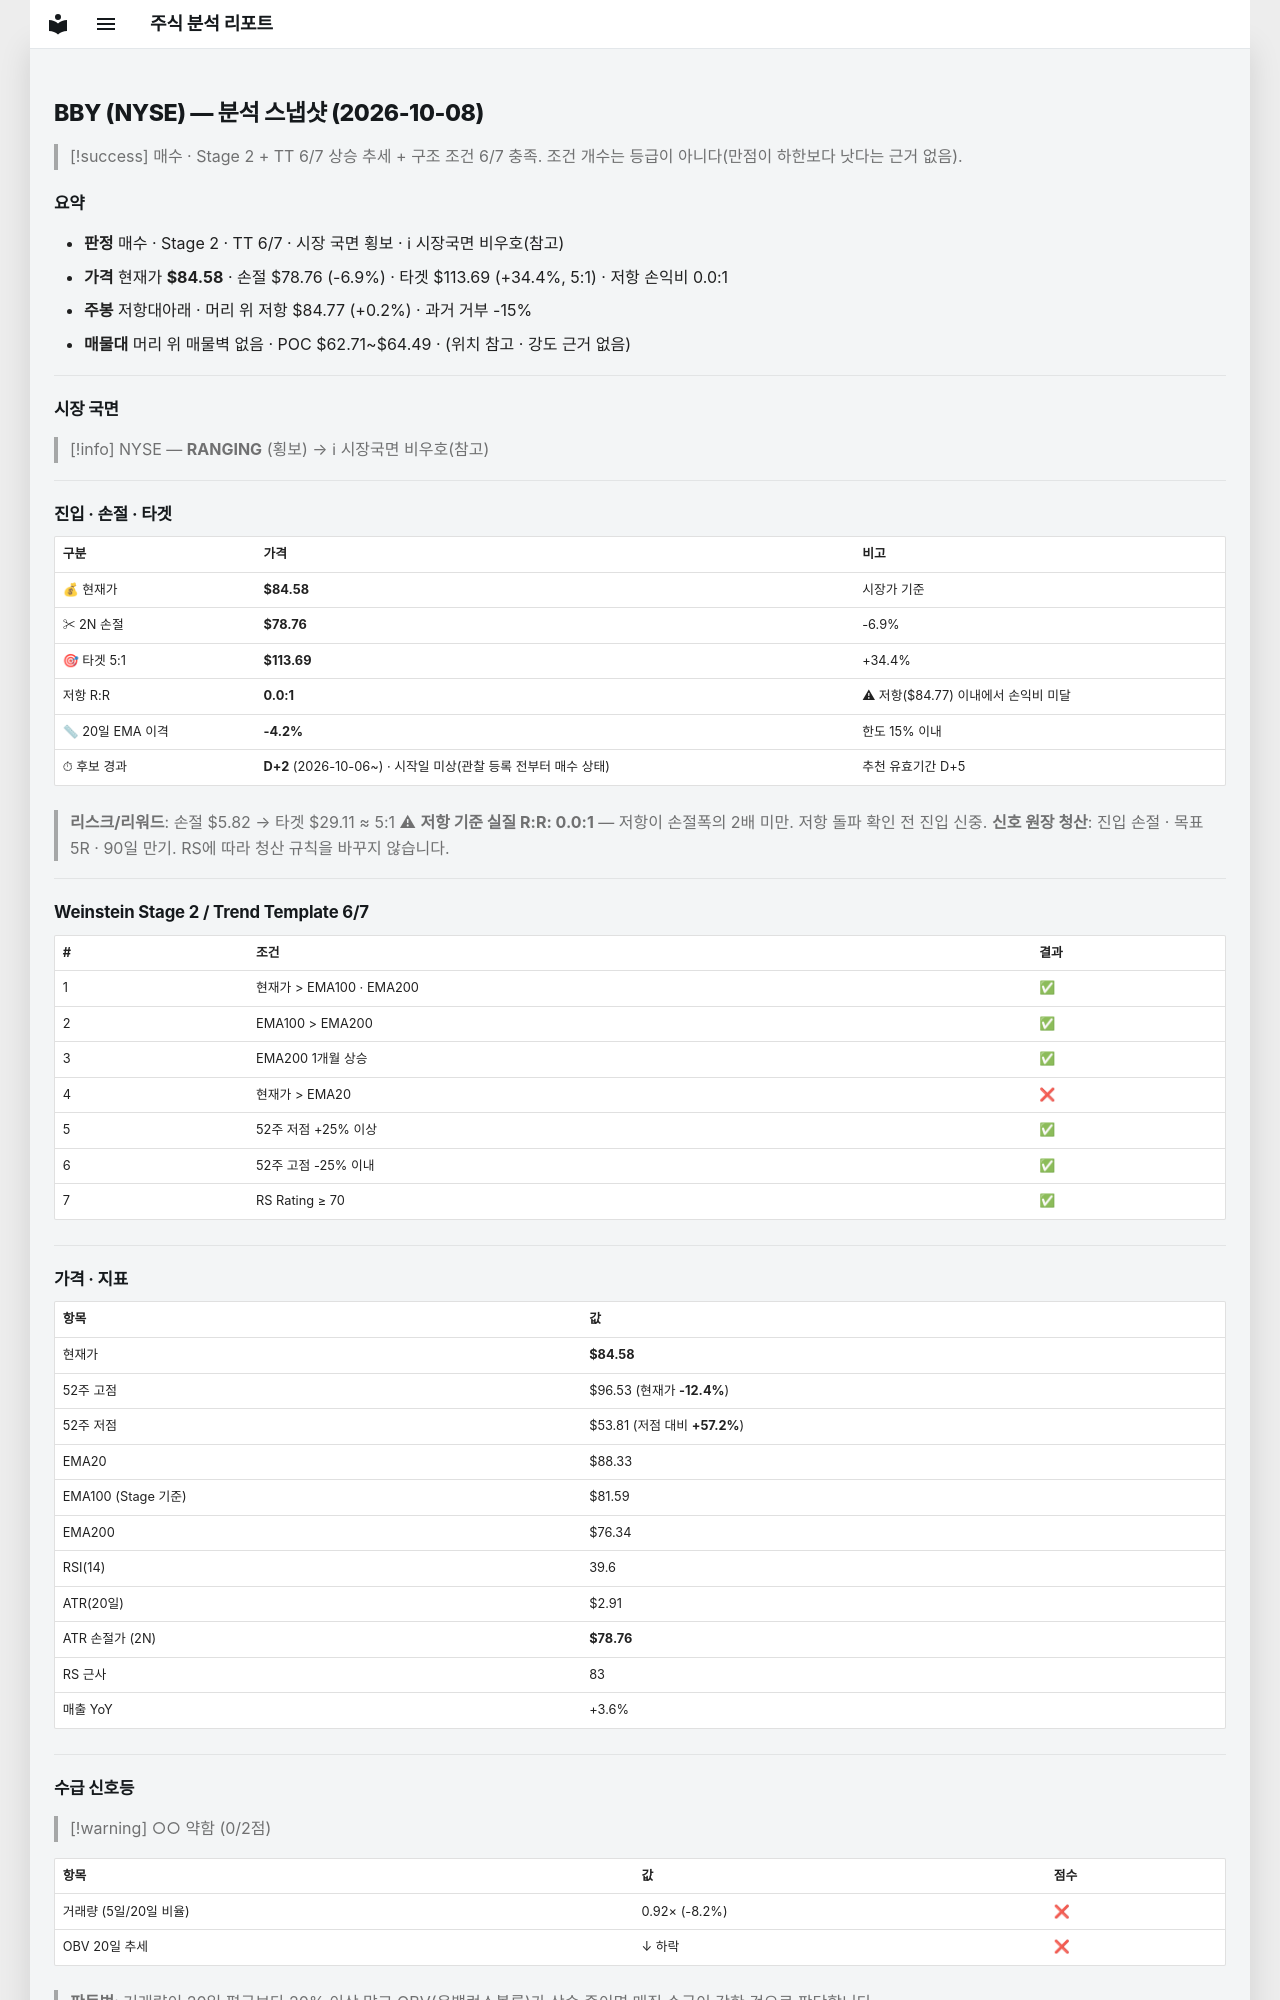

repository: soloandco/stock-reports · page: snapshots/BBY-2026-10-08/index.html · generator: mkdocs

---
type: analysis-snapshot
title: BBY 분석 스냅샷
ticker: BBY
market: NYSE
created: 2026-10-08
updated: 2026-10-08
bar-date: 2026-10-07
verdict: 매수관찰
real-rr: 0.03
sma50-gap-pct: -4.2
candidate-days: 2
candidate-since: 2026-10-06
candidate-start-unknown: true
weekly-position: 저항대아래
weekly-overhead-price: 84.77
weekly-overhead-pct: 0.2
stage: 2
trend-template-score: 6
tt-max: 7
ma-set: ema-20-100-200
price: 84.58499908447266
stop-price: 78.76315992488095
market-regime: RANGING
supply-demand-score: 0/2
supply-demand-label: 약함
status: tracking
tags:
  - stock-agent
  - watchlist
  - BBY
  - analysis
related:
  - "[[analysis-template]]"
---

# BBY (NYSE) — 분석 스냅샷 (2026-10-08)

> [!success] 매수 · Stage 2 + TT 6/7
> 상승 추세 + 구조 조건 6/7 충족. 조건 개수는 등급이 아니다(만점이 하한보다 낫다는 근거 없음).

## 요약

- **판정** 매수 · Stage 2 · TT 6/7 · 시장 국면 횡보 · ℹ 시장국면 비우호(참고)
- **가격** 현재가 **$84.58** · 손절 $78.76 (-6.9%) · 타겟 $113.69 (+34.4%, 5:1) · 저항 손익비 0.0:1
- **주봉** 저항대아래 · 머리 위 저항 $84.77 (+0.2%) · 과거 거부 -15%
- **매물대** 머리 위 매물벽 없음 · POC $62.71~$64.49 · (위치 참고 · 강도 근거 없음)

---

## 시장 국면

> [!info] NYSE — **RANGING** (횡보) → ℹ 시장국면 비우호(참고)

---

## 진입 · 손절 · 타겟

| 구분 | 가격 | 비고 |
|------|------|------|
| 💰 현재가 | **$84.58** | 시장가 기준 |
| ✂ 2N 손절 | **$78.76** | -6.9% |
| 🎯 타겟 5:1 | **$113.69** | +34.4% |
| 저항 R:R | **0.0:1** | ⚠ 저항($84.77) 이내에서 손익비 미달 |
| 📏 20일 EMA 이격 | **-4.2%** | 한도 15% 이내 |
| ⏱ 후보 경과 | **D+2** (2026-10-06~) · 시작일 미상(관찰 등록 전부터 매수 상태) | 추천 유효기간 D+5 |

> **리스크/리워드**: 손절 $5.82 → 타겟 $29.11 ≈ 5:1
> ⚠ **저항 기준 실질 R:R: 0.0:1** — 저항이 손절폭의 2배 미만. 저항 돌파 확인 전 진입 신중.
> **신호 원장 청산**: 진입 손절 · 목표 5R · 90일 만기. RS에 따라 청산 규칙을 바꾸지 않습니다.

---

## Weinstein Stage 2 / Trend Template 6/7

| # | 조건 | 결과 |
|---|------|------|
| 1 | 현재가 > EMA100 · EMA200 | ✅ |
| 2 | EMA100 > EMA200 | ✅ |
| 3 | EMA200 1개월 상승 | ✅ |
| 4 | 현재가 > EMA20 | ❌ |
| 5 | 52주 저점 +25% 이상 | ✅ |
| 6 | 52주 고점 -25% 이내 | ✅ |
| 7 | RS Rating ≥ 70 | ✅ |

---

## 가격 · 지표

| 항목 | 값 |
|------|---|
| 현재가 | **$84.58** |
| 52주 고점 | $96.53 (현재가 **-12.4%**) |
| 52주 저점 | $53.81 (저점 대비 **+57.2%**) |
| EMA20 | $88.33 |
| EMA100 (Stage 기준) | $81.59 |
| EMA200 | $76.34 |
| RSI(14) | 39.6 |
| ATR(20일) | $2.91 |
| ATR 손절가 (2N) | **$78.76** |
| RS 근사 | 83 |
| 매출 YoY | +3.6% |

---
## 수급 신호등

> [!warning] ○○ 약함 (0/2점)

| 항목 | 값 | 점수 |
|------|------|------|
| 거래량 (5일/20일 비율) | 0.92× (-8.2%) | ❌ |
| OBV 20일 추세 | ↓ 하락 | ❌ |

> **판독법**: 거래량이 20일 평균보다 20% 이상 많고 OBV(온밸런스볼륨)가 상승 중이면 매집 수급이 강한 것으로 판단합니다.

---
